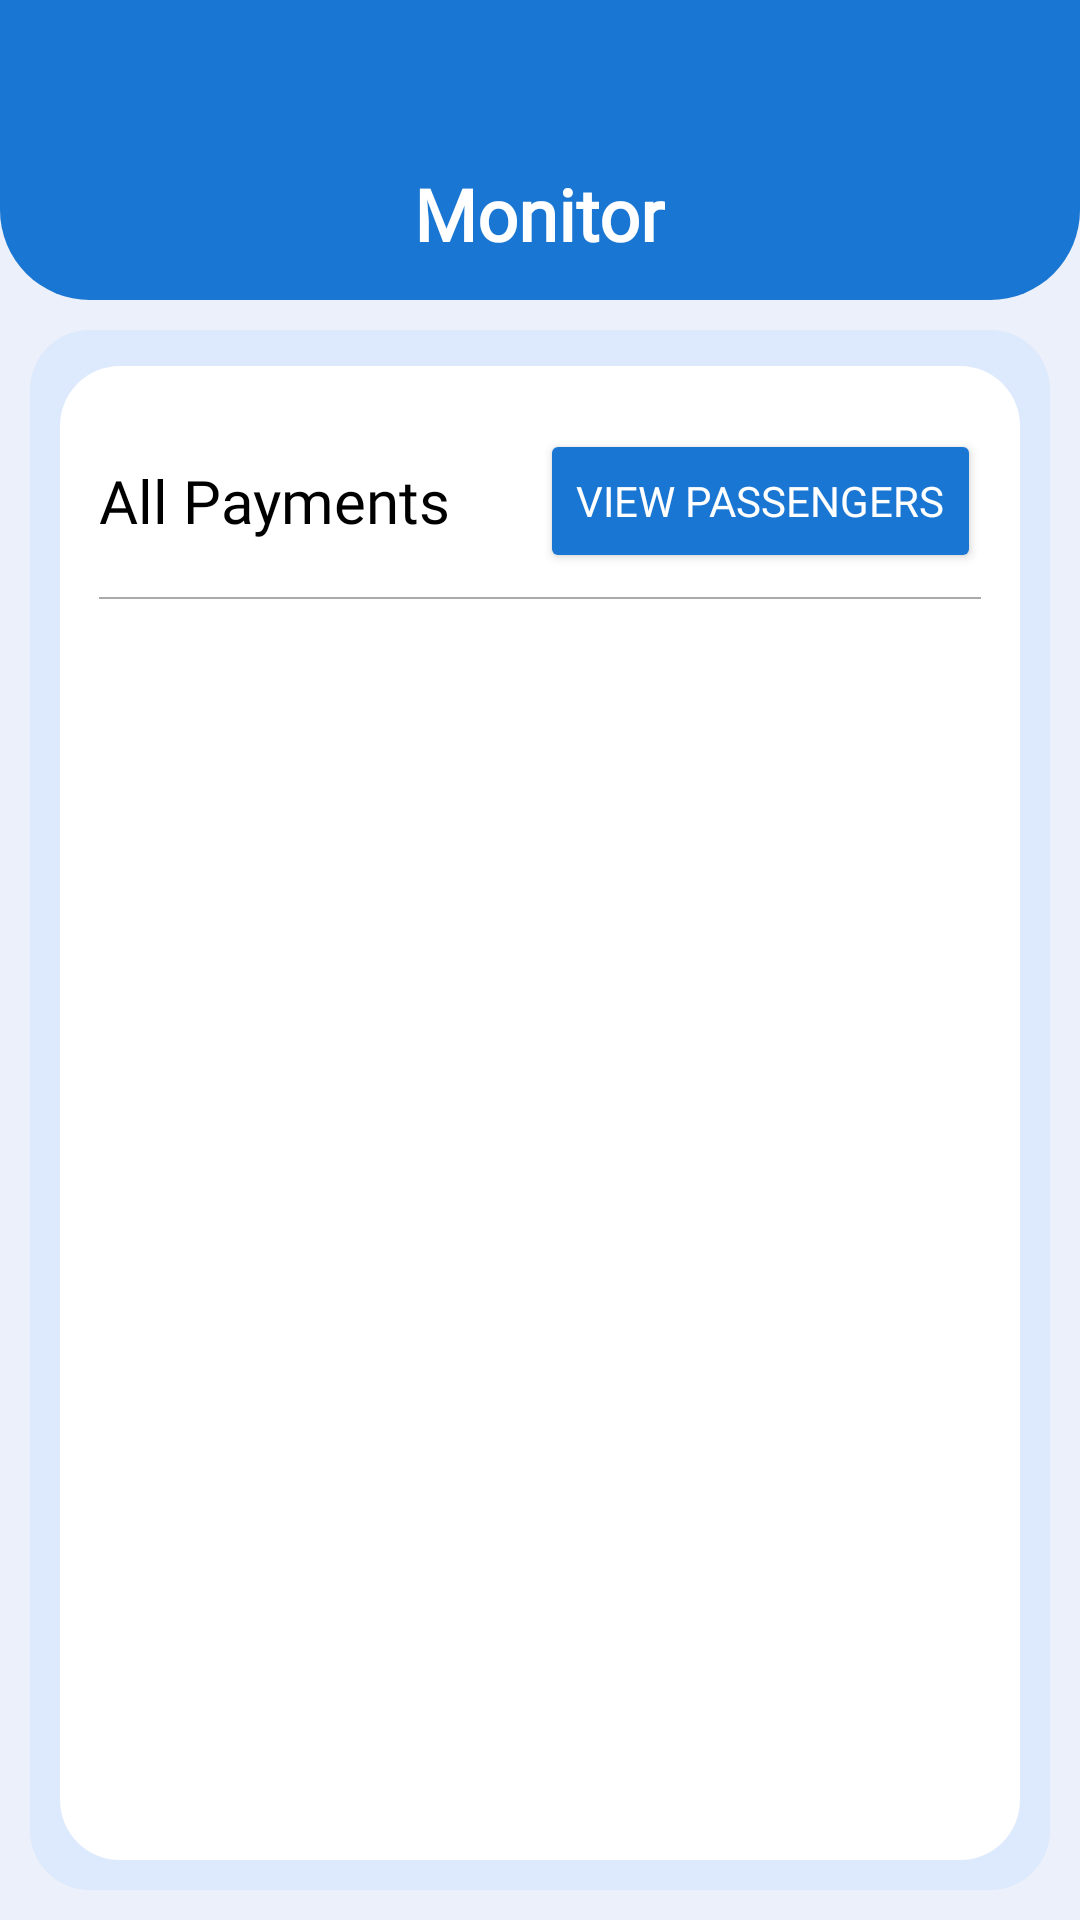

Write the Android layout XML for this screen, with the resource values it uses.
<!-- AndroidManifest.xml: application theme Theme.Bahon -->
<!-- res/layout/fragment_monitor.xml -->
<?xml version="1.0" encoding="utf-8"?>
<FrameLayout xmlns:android="http://schemas.android.com/apk/res/android"
    xmlns:app="http://schemas.android.com/apk/res-auto"
    xmlns:tools="http://schemas.android.com/tools"
    android:layout_width="match_parent"
    android:layout_height="match_parent"
    android:background="@color/light_grey2"
    tools:context=".MonitorFragment">

    
    <LinearLayout
        android:layout_width="match_parent"
        android:layout_height="wrap_content"
        android:orientation="vertical"
        android:padding="0dp">

        
        <View
            android:id="@+id/top_semi_circle"
            android:layout_width="match_parent"
            android:layout_height="100dp"
            android:backgroundTint="@color/blue"
            android:background="@drawable/semicircle_shape_home" />


        
        <LinearLayout
            android:id="@+id/input_container"
            android:layout_width="match_parent"
            android:layout_height="wrap_content"
            android:layout_margin="10dp"
            android:background="@drawable/rounded_box_home"
            android:orientation="vertical"
            android:padding="10dp">

            <LinearLayout
                android:id="@+id/recharge_card"
                android:layout_width="match_parent"
                android:layout_height="wrap_content"
                android:layout_marginTop="2dp"
                android:background="@drawable/rounded_box"
                android:orientation="vertical"
                android:padding="8dp">
                
                <LinearLayout
                    android:id="@+id/actionsCard"
                    android:layout_width="match_parent"
                    android:layout_height="wrap_content"
                    android:layout_marginTop="8dp"
                    android:background="@drawable/rounded_box"
                    android:orientation="vertical"
                    android:padding="5dp">

                    
                    <LinearLayout
                        android:layout_width="match_parent"
                        android:layout_height="wrap_content"
                        android:orientation="horizontal"
                        android:gravity="center_vertical"> 

                        <TextView
                            android:id="@+id/last_recharge_text"
                            android:layout_width="0dp"
                            android:layout_height="wrap_content"
                            android:layout_weight="1"
                            android:text="All Payments"
                            android:textSize="20sp"
                            android:textColor="@color/black"
                            android:fontFamily="@font/roboto_bold"
                            android:gravity="center_vertical" /> 

                        <Button
                            android:id="@+id/viewPassenger"
                            android:layout_width="wrap_content"
                            android:layout_height="wrap_content"
                            android:backgroundTint="@color/blue"
                            android:text="View Passengers"
                            android:textColor="@color/white"
                            android:fontFamily="@font/roboto_bold" />
                    </LinearLayout>

                    
                    <View
                        android:layout_width="match_parent"
                        android:layout_height="0.5dp"
                        android:background="@android:color/darker_gray"
                        android:layout_marginTop="8dp"
                        android:layout_marginBottom="2dp"/>
                    
                    <ListView
                        android:id="@+id/paymentListView"
                        android:layout_width="match_parent"
                        android:layout_height="590dp"
                        android:divider="@android:color/darker_gray"
                        android:dividerHeight="0.5dp"
                        android:scrollbars="vertical" />
                </LinearLayout>
            </LinearLayout>
        </LinearLayout>
    </LinearLayout>

    
    <TextView
        android:id="@+id/profileTitle"
        android:layout_width="wrap_content"
        android:layout_height="wrap_content"
        android:text="Monitor"
        android:textSize="24sp"
        android:textColor="@color/white"
        android:layout_gravity="center_horizontal|top"
        android:layout_marginTop="55dp"
        android:textStyle="bold"
        android:fontFamily="@font/roboto_bold" />
</FrameLayout>
<!-- resources referenced by this layout -->
<resources>
  <color name="black">#FF000000</color>
  <color name="blue">#1976D2</color>
  <color name="light_grey2">#EBF0FA</color>
  <color name="white">#FFFFFFFF</color>
  <!-- drawable rounded_box (drawable) -->
  <shape xmlns:android="http://schemas.android.com/apk/res/android">
      <solid android:color="@color/white" />
      <corners android:radius="20dp" />
      <padding android:left="12dp" android:top="12dp" android:right="12dp" android:bottom="12dp" />
      <elevation android:height="4dp"/>
  </shape>
  <!-- drawable rounded_box_home (drawable) -->
  <shape xmlns:android="http://schemas.android.com/apk/res/android">
      <solid android:color="#74CBE0FF" />
      <corners android:radius="20dp" />
      <padding android:left="12dp" android:top="12dp" android:right="12dp" android:bottom="12dp" />
      <elevation android:height="4dp"/>
  </shape>
  <!-- drawable semicircle_shape_home (drawable) -->
  <shape xmlns:android="http://schemas.android.com/apk/res/android">
      <solid android:color="@color/blue" />
      <corners android:bottomLeftRadius="30dp" android:bottomRightRadius="30dp" />
  </shape>
  <style name="Theme.Bahon" parent="Base.Theme.Bahon" />
  <style name="Base.Theme.Bahon" parent="Theme.Material3.DayNight.NoActionBar">
          
          
      </style>
</resources>
